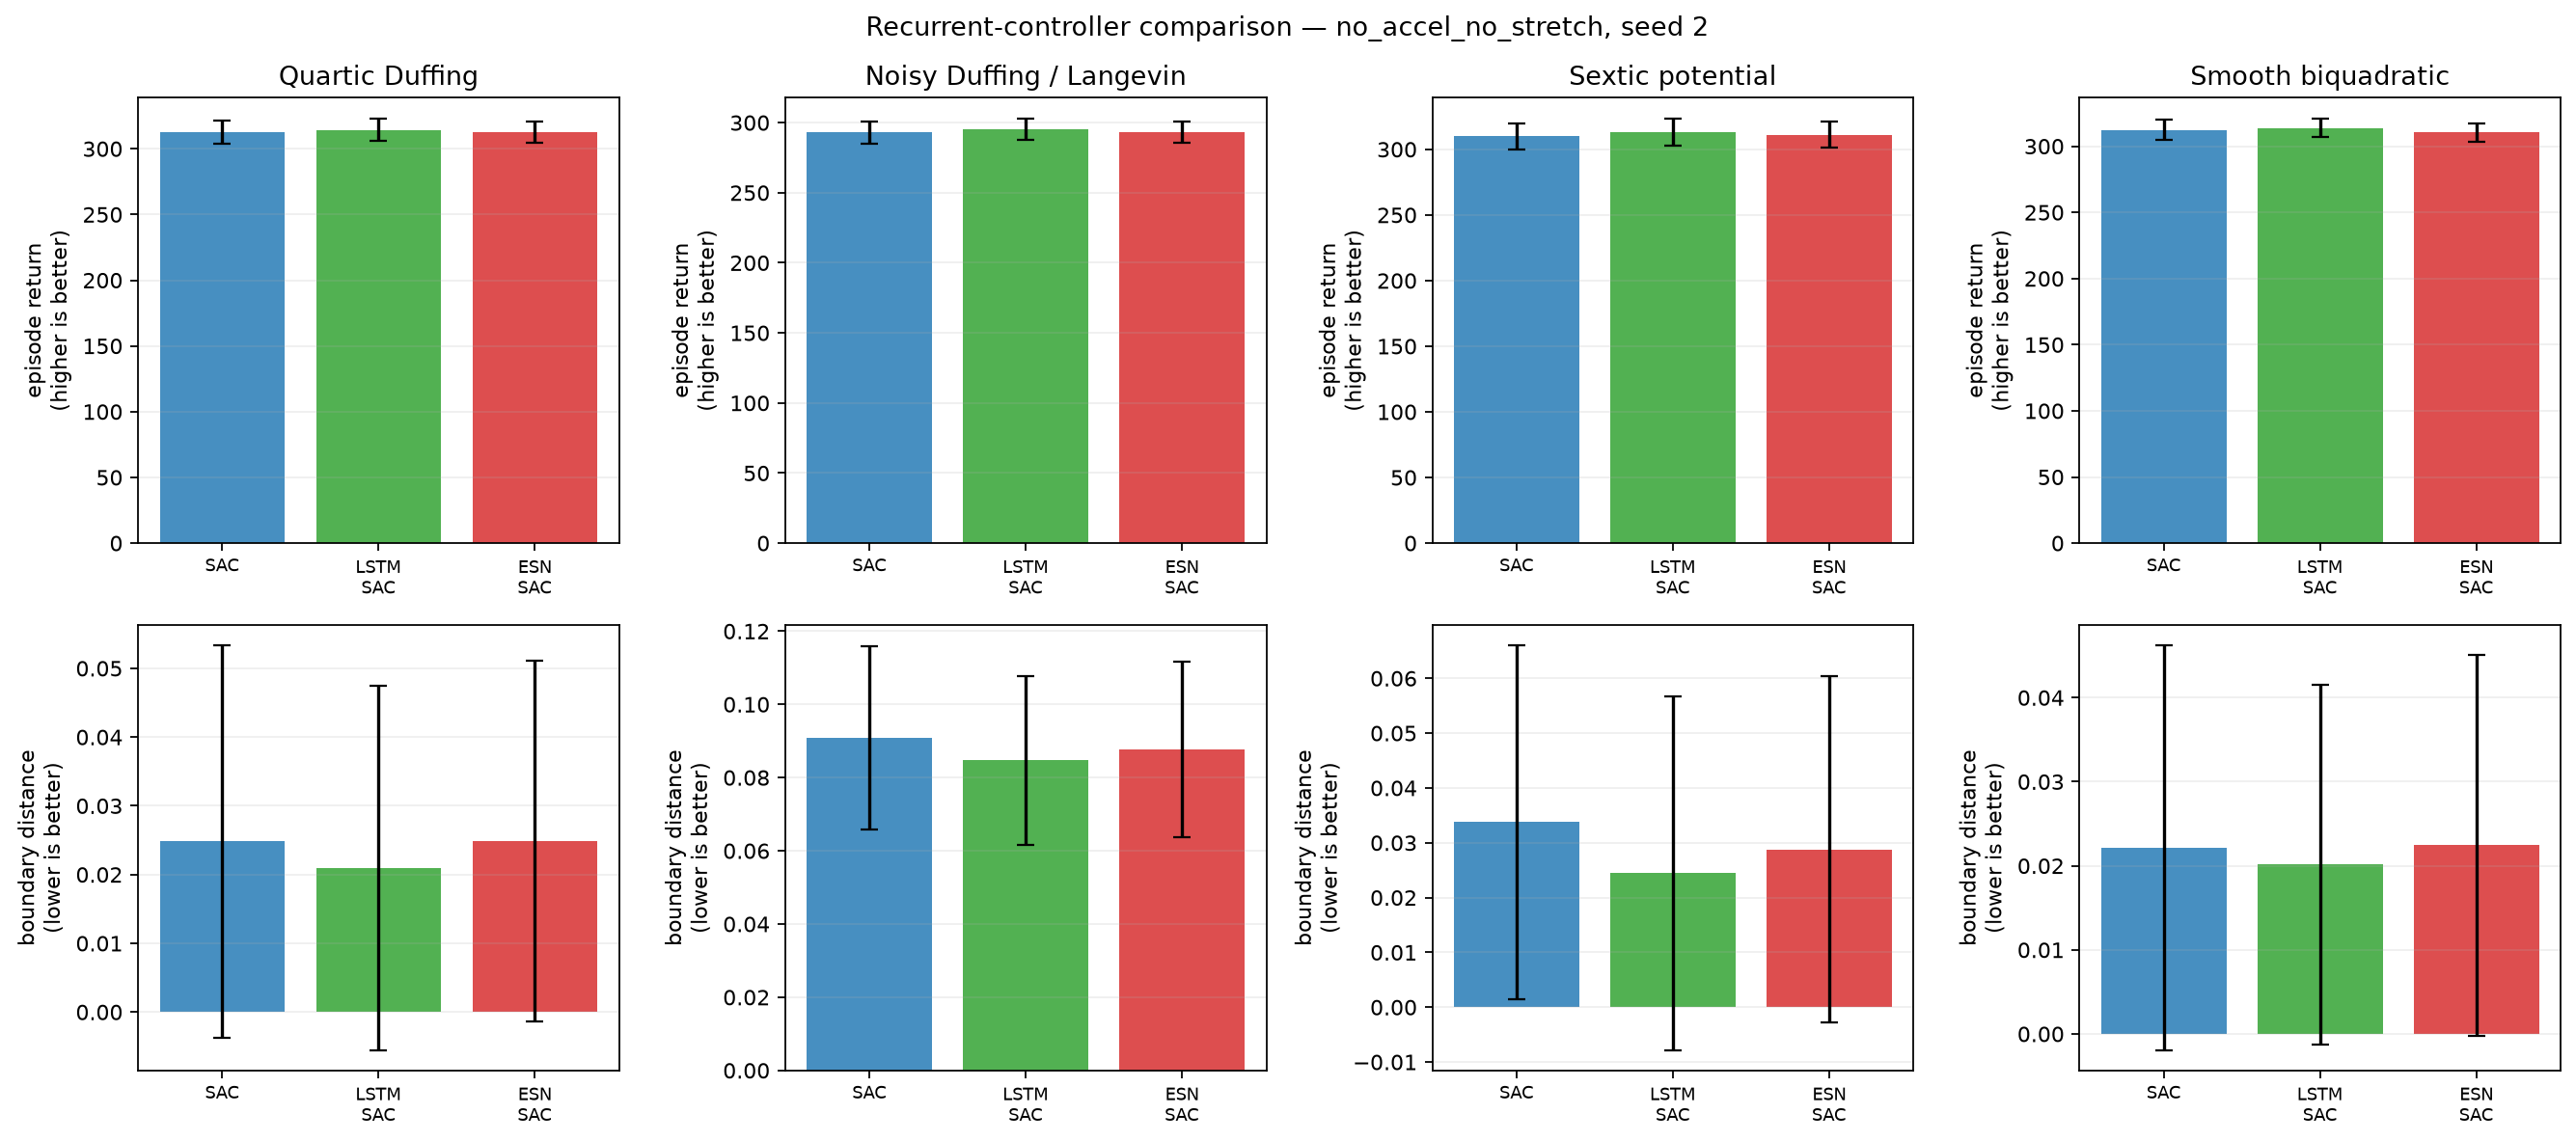

Data behind this chart, as committed beside it:
condition, training_seed, system, model, episode, evaluation_seed, trainable_parameters, trainable_actor_parameters, fixed_encoder_parameters, return, mean_boundary_score, survived_steps
no_accel_no_stretch, 2, duffing, SAC, 0, 2000200, 336904, 67588, 0, 316, 0.01519, 300.0
no_accel_no_stretch, 2, duffing, SAC, 1, 2000201, 336904, 67588, 0, 319.9, 0.002963, 300.0
no_accel_no_stretch, 2, duffing, SAC, 2, 2000202, 336904, 67588, 0, 301.3, 0.06222, 300.0
no_accel_no_stretch, 2, duffing, SAC, 3, 2000203, 336904, 67588, 0, 317.7, 0.007037, 300.0
no_accel_no_stretch, 2, duffing, SAC, 4, 2000204, 336904, 67588, 0, 320.3, 0.001111, 300.0
no_accel_no_stretch, 2, duffing, SAC, 5, 2000205, 336904, 67588, 0, 320.1, 0.001852, 300.0
no_accel_no_stretch, 2, duffing, SAC, 6, 2000206, 336904, 67588, 0, 319.6, 0.002593, 300.0
no_accel_no_stretch, 2, duffing, SAC, 7, 2000207, 336904, 67588, 0, 320.6, 0.0, 300.0
no_accel_no_stretch, 2, duffing, SAC, 8, 2000208, 336904, 67588, 0, 291.3, 0.09333, 300.0
no_accel_no_stretch, 2, duffing, SAC, 9, 2000209, 336904, 67588, 0, 294.8, 0.0837, 300.0
no_accel_no_stretch, 2, duffing, SAC, 10, 2000210, 336904, 67588, 0, 319.2, 0.004815, 300.0
no_accel_no_stretch, 2, duffing, SAC, 11, 2000211, 336904, 67588, 0, 314.3, 0.02148, 300.0
no_accel_no_stretch, 2, duffing, SAC, 12, 2000212, 336904, 67588, 0, 314.2, 0.02148, 300.0
no_accel_no_stretch, 2, duffing, SAC, 13, 2000213, 336904, 67588, 0, 319.9, 0.003333, 300.0
no_accel_no_stretch, 2, duffing, SAC, 14, 2000214, 336904, 67588, 0, 320.5, 0.0, 300.0
no_accel_no_stretch, 2, duffing, SAC, 15, 2000215, 336904, 67588, 0, 305.1, 0.05037, 300.0
no_accel_no_stretch, 2, duffing, SAC, 16, 2000216, 336904, 67588, 0, 313.7, 0.0237, 300.0
no_accel_no_stretch, 2, duffing, SAC, 17, 2000217, 336904, 67588, 0, 316.8, 0.01074, 300.0
no_accel_no_stretch, 2, duffing, SAC, 18, 2000218, 336904, 67588, 0, 302.4, 0.06037, 300.0
no_accel_no_stretch, 2, duffing, SAC, 19, 2000219, 336904, 67588, 0, 311.3, 0.03, 300.0
no_accel_no_stretch, 2, duffing, LSTM-SAC, 0, 2000200, 198663, 55300, 0, 316.2, 0.01556, 300.0
no_accel_no_stretch, 2, duffing, LSTM-SAC, 1, 2000201, 198663, 55300, 0, 320.9, 0.0007407, 300.0
no_accel_no_stretch, 2, duffing, LSTM-SAC, 2, 2000202, 198663, 55300, 0, 310.5, 0.03296, 300.0
no_accel_no_stretch, 2, duffing, LSTM-SAC, 3, 2000203, 198663, 55300, 0, 319.4, 0.002593, 300.0
no_accel_no_stretch, 2, duffing, LSTM-SAC, 4, 2000204, 198663, 55300, 0, 320.5, 0.001852, 300.0
no_accel_no_stretch, 2, duffing, LSTM-SAC, 5, 2000205, 198663, 55300, 0, 320.6, 0.001111, 300.0
no_accel_no_stretch, 2, duffing, LSTM-SAC, 6, 2000206, 198663, 55300, 0, 319.6, 0.004074, 300.0
no_accel_no_stretch, 2, duffing, LSTM-SAC, 7, 2000207, 198663, 55300, 0, 320.9, 0.0, 300.0
no_accel_no_stretch, 2, duffing, LSTM-SAC, 8, 2000208, 198663, 55300, 0, 290.7, 0.0963, 300.0
no_accel_no_stretch, 2, duffing, LSTM-SAC, 9, 2000209, 198663, 55300, 0, 297.9, 0.07444, 300.0
no_accel_no_stretch, 2, duffing, LSTM-SAC, 10, 2000210, 198663, 55300, 0, 321.1, 0.0, 300.0
no_accel_no_stretch, 2, duffing, LSTM-SAC, 11, 2000211, 198663, 55300, 0, 314.7, 0.02111, 300.0
no_accel_no_stretch, 2, duffing, LSTM-SAC, 12, 2000212, 198663, 55300, 0, 317.7, 0.01074, 300.0
no_accel_no_stretch, 2, duffing, LSTM-SAC, 13, 2000213, 198663, 55300, 0, 319.8, 0.004815, 300.0
no_accel_no_stretch, 2, duffing, LSTM-SAC, 14, 2000214, 198663, 55300, 0, 320.7, 0.0, 300.0
no_accel_no_stretch, 2, duffing, LSTM-SAC, 15, 2000215, 198663, 55300, 0, 304.2, 0.05444, 300.0
no_accel_no_stretch, 2, duffing, LSTM-SAC, 16, 2000216, 198663, 55300, 0, 313.9, 0.02407, 300.0
no_accel_no_stretch, 2, duffing, LSTM-SAC, 17, 2000217, 198663, 55300, 0, 319.1, 0.003704, 300.0
no_accel_no_stretch, 2, duffing, LSTM-SAC, 18, 2000218, 198663, 55300, 0, 309.1, 0.03926, 300.0
no_accel_no_stretch, 2, duffing, LSTM-SAC, 19, 2000219, 198663, 55300, 0, 311.2, 0.03148, 300.0
no_accel_no_stretch, 2, duffing, ESN-SAC, 0, 2000200, 73863, 13700, 30900, 315.3, 0.01556, 300.0
no_accel_no_stretch, 2, duffing, ESN-SAC, 1, 2000201, 73863, 13700, 30900, 318.8, 0.004815, 300.0
no_accel_no_stretch, 2, duffing, ESN-SAC, 2, 2000202, 73863, 13700, 30900, 306.9, 0.04185, 300.0
no_accel_no_stretch, 2, duffing, ESN-SAC, 3, 2000203, 73863, 13700, 30900, 318.1, 0.004074, 300.0
no_accel_no_stretch, 2, duffing, ESN-SAC, 4, 2000204, 73863, 13700, 30900, 318.2, 0.006667, 300.0
no_accel_no_stretch, 2, duffing, ESN-SAC, 5, 2000205, 73863, 13700, 30900, 318.4, 0.005185, 300.0
no_accel_no_stretch, 2, duffing, ESN-SAC, 6, 2000206, 73863, 13700, 30900, 317.3, 0.008889, 300.0
no_accel_no_stretch, 2, duffing, ESN-SAC, 7, 2000207, 73863, 13700, 30900, 319, 0.003333, 300.0
no_accel_no_stretch, 2, duffing, ESN-SAC, 8, 2000208, 73863, 13700, 30900, 289.8, 0.09667, 300.0
no_accel_no_stretch, 2, duffing, ESN-SAC, 9, 2000209, 73863, 13700, 30900, 295.2, 0.08074, 300.0
no_accel_no_stretch, 2, duffing, ESN-SAC, 10, 2000210, 73863, 13700, 30900, 320.2, 0.0, 300.0
no_accel_no_stretch, 2, duffing, ESN-SAC, 11, 2000211, 73863, 13700, 30900, 313.6, 0.02185, 300.0
no_accel_no_stretch, 2, duffing, ESN-SAC, 12, 2000212, 73863, 13700, 30900, 315.4, 0.01556, 300.0
no_accel_no_stretch, 2, duffing, ESN-SAC, 13, 2000213, 73863, 13700, 30900, 318.8, 0.005185, 300.0
no_accel_no_stretch, 2, duffing, ESN-SAC, 14, 2000214, 73863, 13700, 30900, 318.6, 0.004074, 300.0
no_accel_no_stretch, 2, duffing, ESN-SAC, 15, 2000215, 73863, 13700, 30900, 303.2, 0.05481, 300.0
no_accel_no_stretch, 2, duffing, ESN-SAC, 16, 2000216, 73863, 13700, 30900, 313.2, 0.02333, 300.0
no_accel_no_stretch, 2, duffing, ESN-SAC, 17, 2000217, 73863, 13700, 30900, 309.8, 0.03222, 300.0
no_accel_no_stretch, 2, duffing, ESN-SAC, 18, 2000218, 73863, 13700, 30900, 307.3, 0.04222, 300.0
no_accel_no_stretch, 2, duffing, ESN-SAC, 19, 2000219, 73863, 13700, 30900, 310.8, 0.03, 300.0
... 180 more rows
